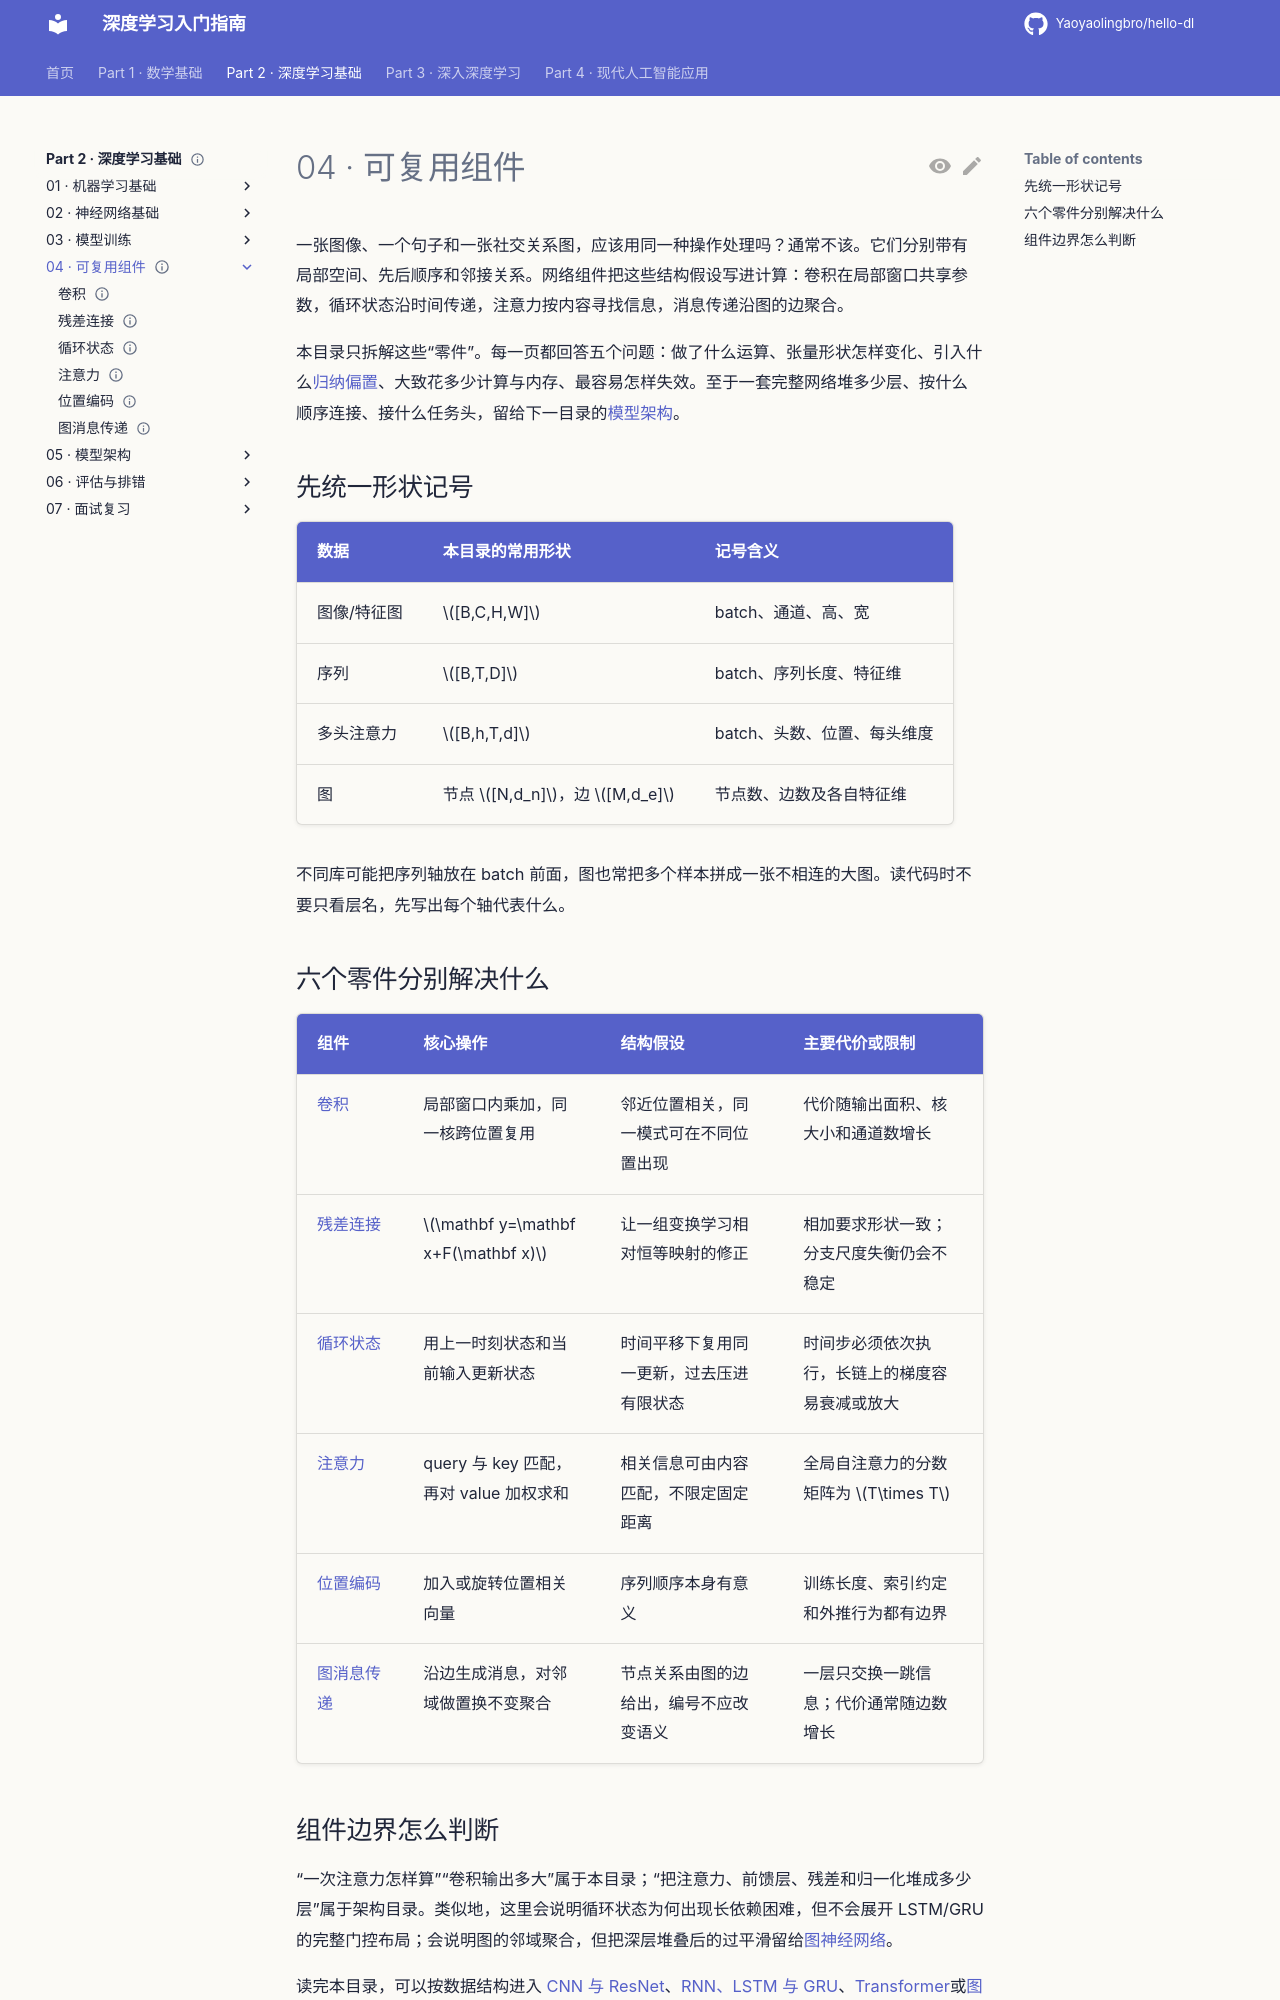

repository: Yaoyaolingbro/hello-dl · page: 02-deep-learning/04-components/index.html · generator: mkdocs

---
level: intermediate
roles:
  - core
prerequisites: []
estimated_time: 10min
status: complete
---

# 04 · 可复用组件

一张图像、一个句子和一张社交关系图，应该用同一种操作处理吗？通常不该。它们分别带有局部空间、先后顺序和邻接关系。网络组件把这些结构假设写进计算：卷积在局部窗口共享参数，循环状态沿时间传递，注意力按内容寻找信息，消息传递沿图的边聚合。

本目录只拆解这些“零件”。每一页都回答五个问题：做了什么运算、张量形状怎样变化、引入什么[归纳偏置](../02-neural-network-foundations/inductive-bias.md)、大致花多少计算与内存、最容易怎样失效。至于一套完整网络堆多少层、按什么顺序连接、接什么任务头，留给下一目录的[模型架构](../05-architectures/index.md)。

## 先统一形状记号

| 数据 | 本目录的常用形状 | 记号含义 |
|---|---|---|
| 图像/特征图 | $[B,C,H,W]$ | batch、通道、高、宽 |
| 序列 | $[B,T,D]$ | batch、序列长度、特征维 |
| 多头注意力 | $[B,h,T,d]$ | batch、头数、位置、每头维度 |
| 图 | 节点 $[N,d_n]$，边 $[M,d_e]$ | 节点数、边数及各自特征维 |

不同库可能把序列轴放在 batch 前面，图也常把多个样本拼成一张不相连的大图。读代码时不要只看层名，先写出每个轴代表什么。

## 六个零件分别解决什么

| 组件 | 核心操作 | 结构假设 | 主要代价或限制 |
|---|---|---|---|
| [卷积](./convolution.md) | 局部窗口内乘加，同一核跨位置复用 | 邻近位置相关，同一模式可在不同位置出现 | 代价随输出面积、核大小和通道数增长 |
| [残差连接](./residual-connections.md) | $\mathbf y=\mathbf x+F(\mathbf x)$ | 让一组变换学习相对恒等映射的修正 | 相加要求形状一致；分支尺度失衡仍会不稳定 |
| [循环状态](./recurrence.md) | 用上一时刻状态和当前输入更新状态 | 时间平移下复用同一更新，过去压进有限状态 | 时间步必须依次执行，长链上的梯度容易衰减或放大 |
| [注意力](./attention.md) | query 与 key 匹配，再对 value 加权求和 | 相关信息可由内容匹配，不限定固定距离 | 全局自注意力的分数矩阵为 $T\times T$ |
| [位置编码](./positional-encoding.md) | 加入或旋转位置相关向量 | 序列顺序本身有意义 | 训练长度、索引约定和外推行为都有边界 |
| [图消息传递](./graph-message-passing.md) | 沿边生成消息，对邻域做置换不变聚合 | 节点关系由图的边给出，编号不应改变语义 | 一层只交换一跳信息；代价通常随边数增长 |
